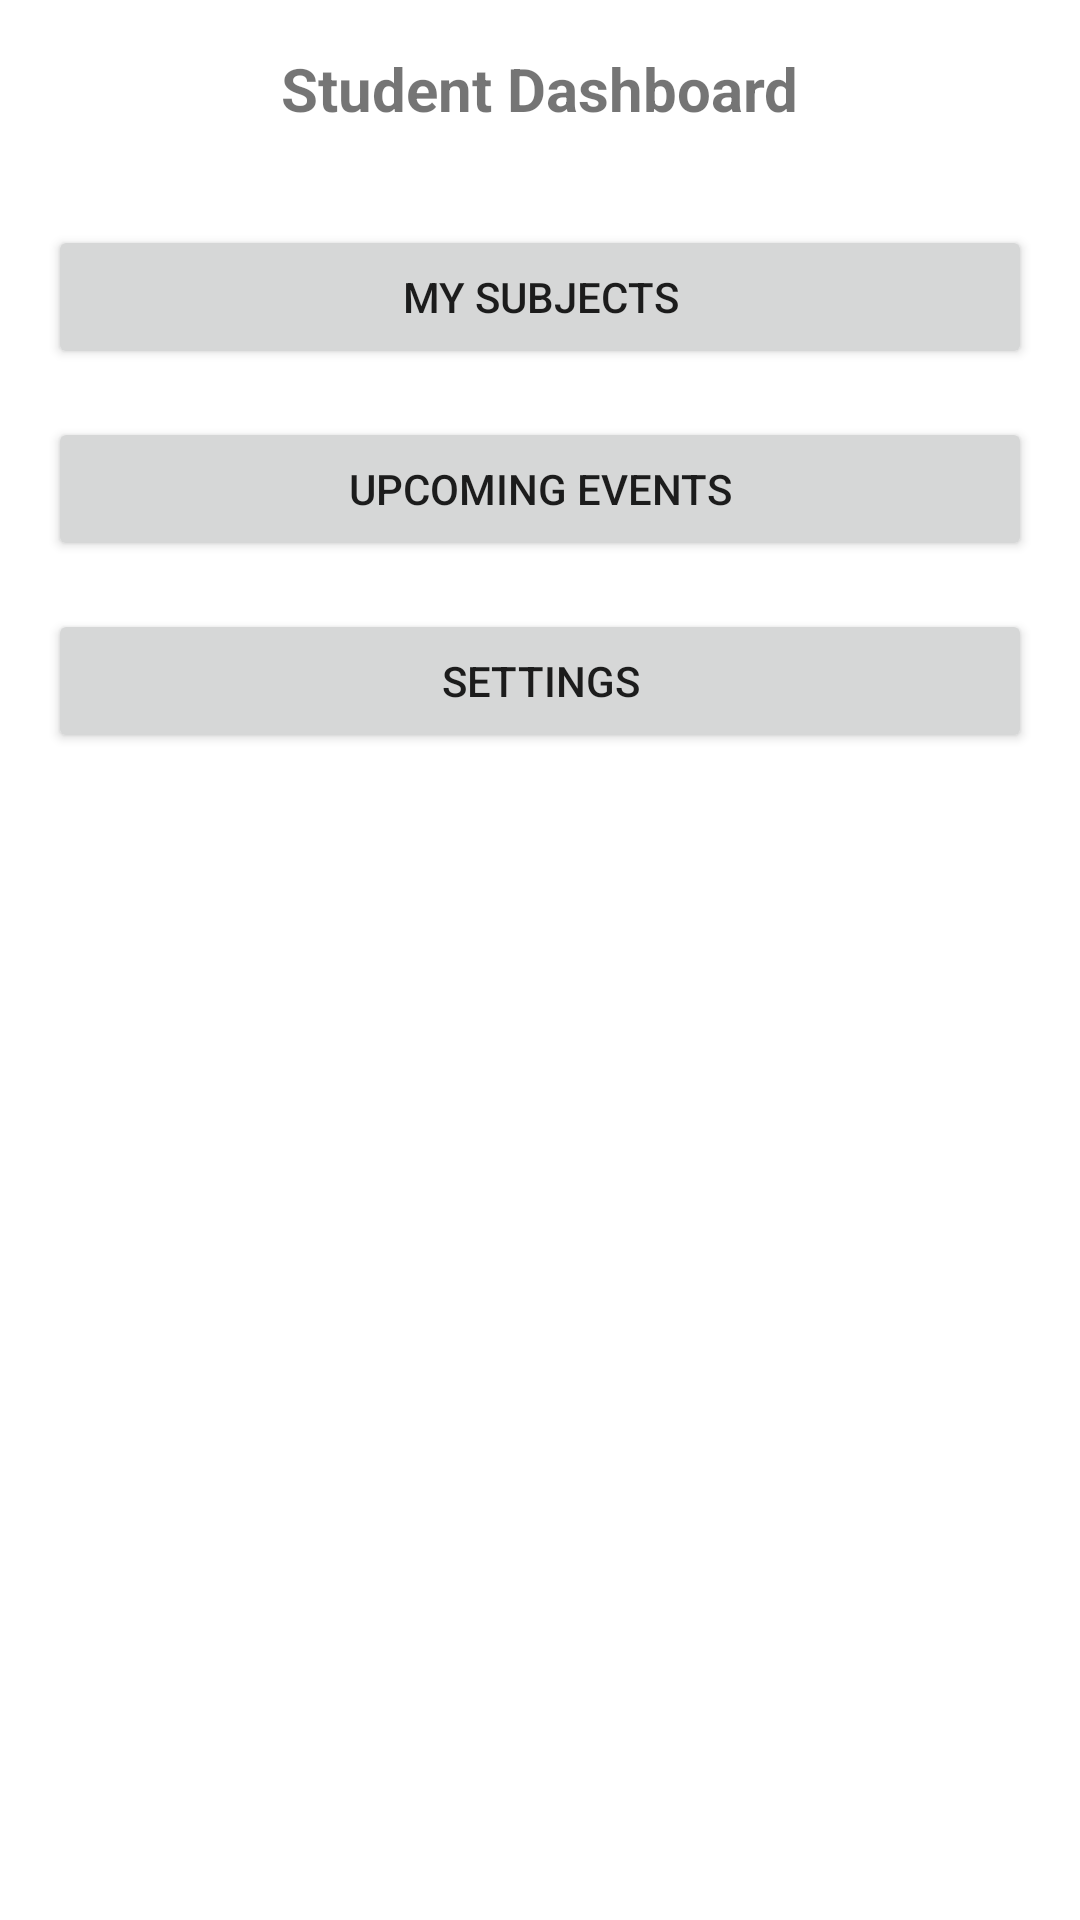

Reconstruct the res/layout file that produces this screen, plus the resources it refers to.
<!-- AndroidManifest.xml: application theme Theme.ClassClue -->
<!-- res/layout/activity_student_home.xml -->
<?xml version="1.0" encoding="utf-8"?>
<LinearLayout xmlns:android="http://schemas.android.com/apk/res/android"
    xmlns:tools="http://schemas.android.com/tools"
    android:layout_width="match_parent"
    android:layout_height="match_parent"
    android:orientation="vertical"
    android:padding="16dp"
    tools:context=".activities.StudentHomeActivity">

    <TextView
        android:layout_width="wrap_content"
        android:layout_height="wrap_content"
        android:text="Student Dashboard"
        android:textSize="20sp"
        android:textStyle="bold"
        android:layout_gravity="center_horizontal"
        android:layout_marginBottom="32dp"/>

    <Button
        android:id="@+id/btnViewSubjects"
        android:layout_width="match_parent"
        android:layout_height="wrap_content"
        android:text="My Subjects"
        android:layout_marginBottom="16dp"/>

    <Button
        android:id="@+id/btnViewEvents"
        android:layout_width="match_parent"
        android:layout_height="wrap_content"
        android:text="Upcoming Events"
        android:layout_marginBottom="16dp"/>

    <Button
        android:id="@+id/btnSettings"
        android:layout_width="match_parent"
        android:layout_height="wrap_content"
        android:text="Settings"/>

</LinearLayout>
<!-- resources referenced by this layout -->
<resources>
  <style name="Theme.ClassClue" parent="Theme.MaterialComponents.DayNight.DarkActionBar">
          
          <item name="colorPrimary">@color/purple_500</item>
          <item name="colorPrimaryVariant">@color/purple_700</item>
          <item name="colorOnPrimary">@color/white</item>
          
          <item name="colorSecondary">@color/teal_200</item>
          <item name="colorSecondaryVariant">@color/teal_700</item>
          <item name="colorOnSecondary">@color/black</item>
          
          <item name="android:statusBarColor">?attr/colorPrimaryVariant</item>
          
      </style>
  <color name="purple_500">#FF6200EE</color>
  <color name="purple_700">#FF3700B3</color>
  <color name="white">#FFFFFFFF</color>
  <color name="teal_200">#FF03DAC5</color>
  <color name="teal_700">#FF018786</color>
  <color name="black">#FF000000</color>
</resources>
